Image classification data set "LAMIACEAE-DATASET" (jow9wachirawit/LamiaceaeClassify on GitHub). Class labels (3): hairy basil, sweet basil, thai basil.

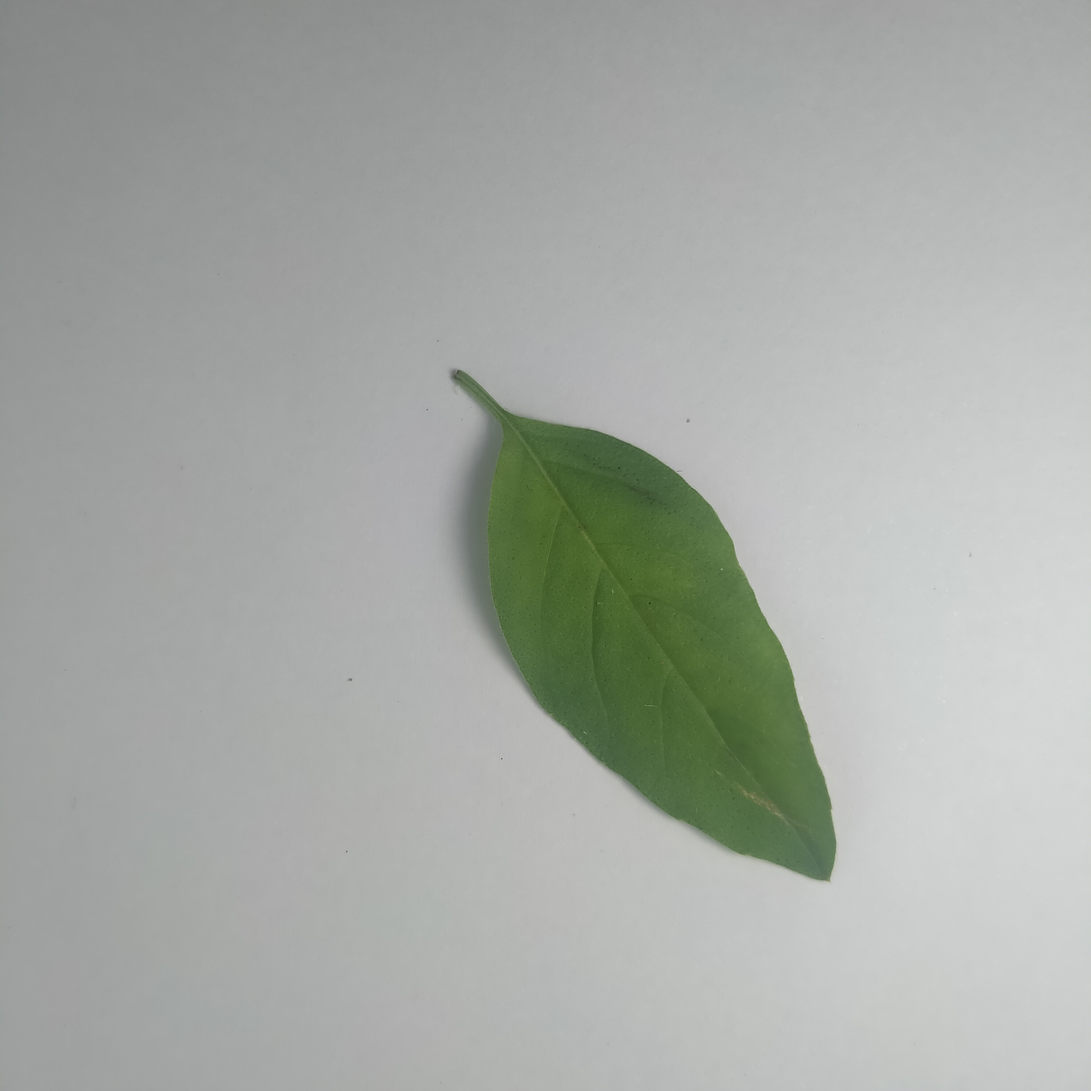
Label: hairy basil

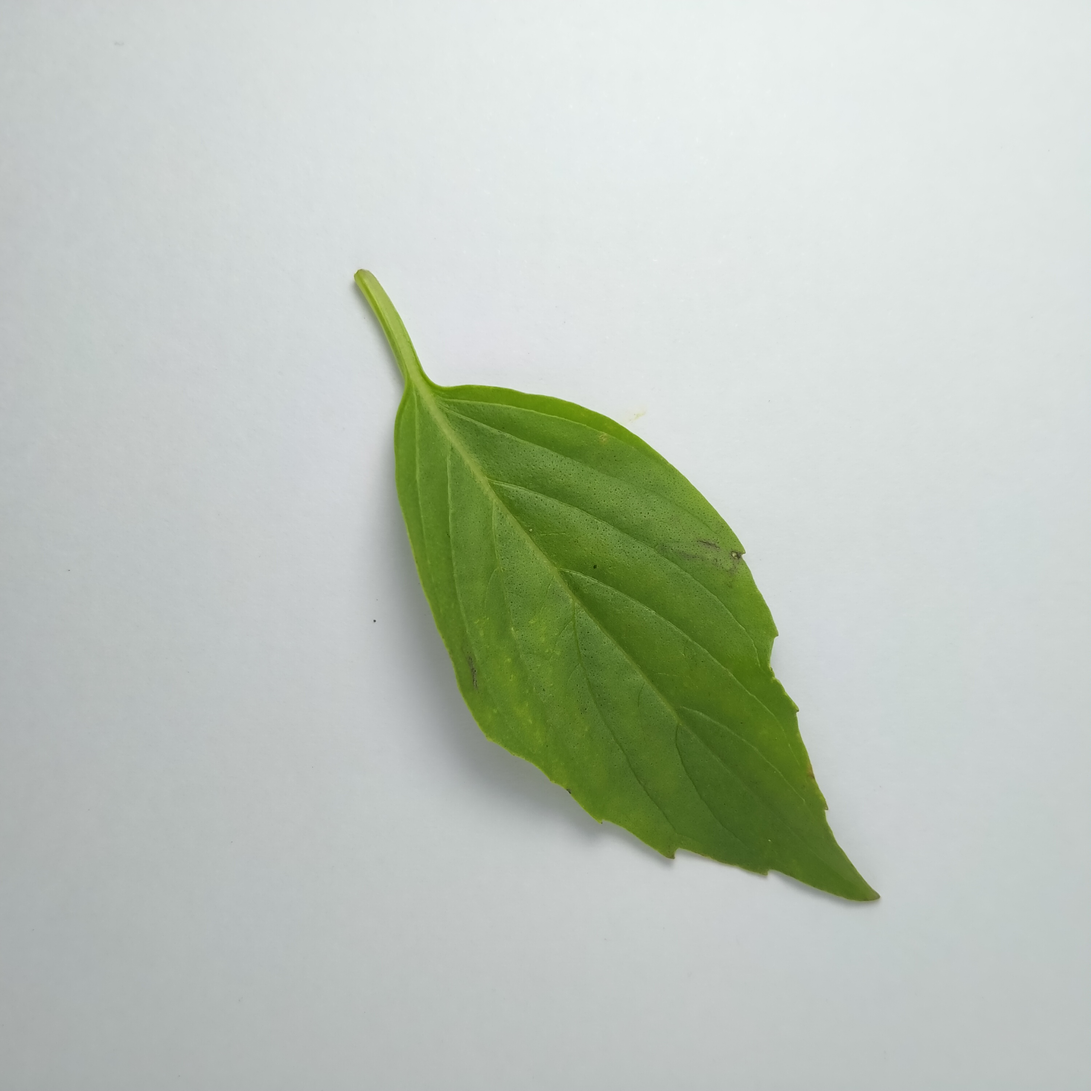
Label: thai basil

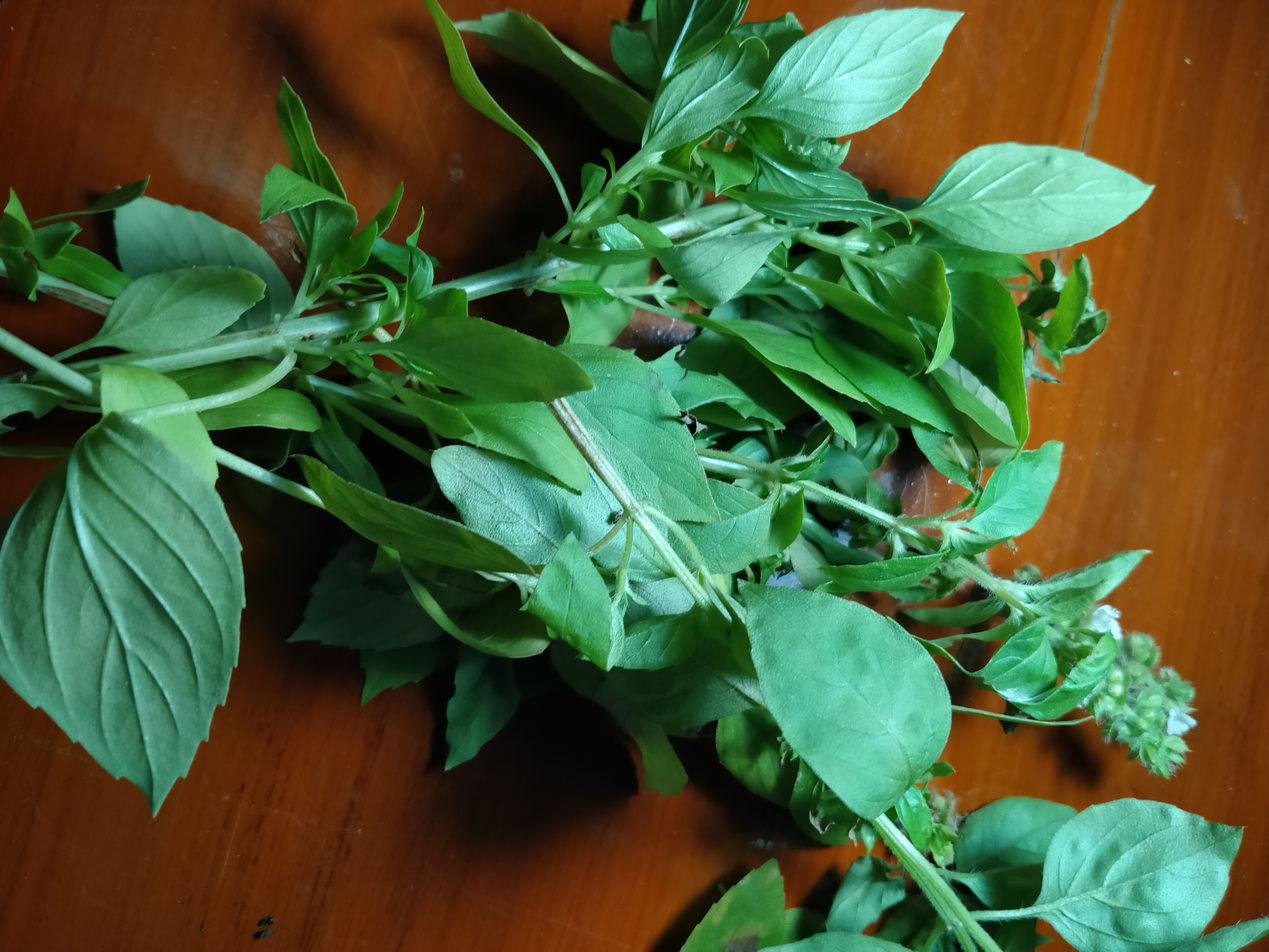
Label: hairy basil

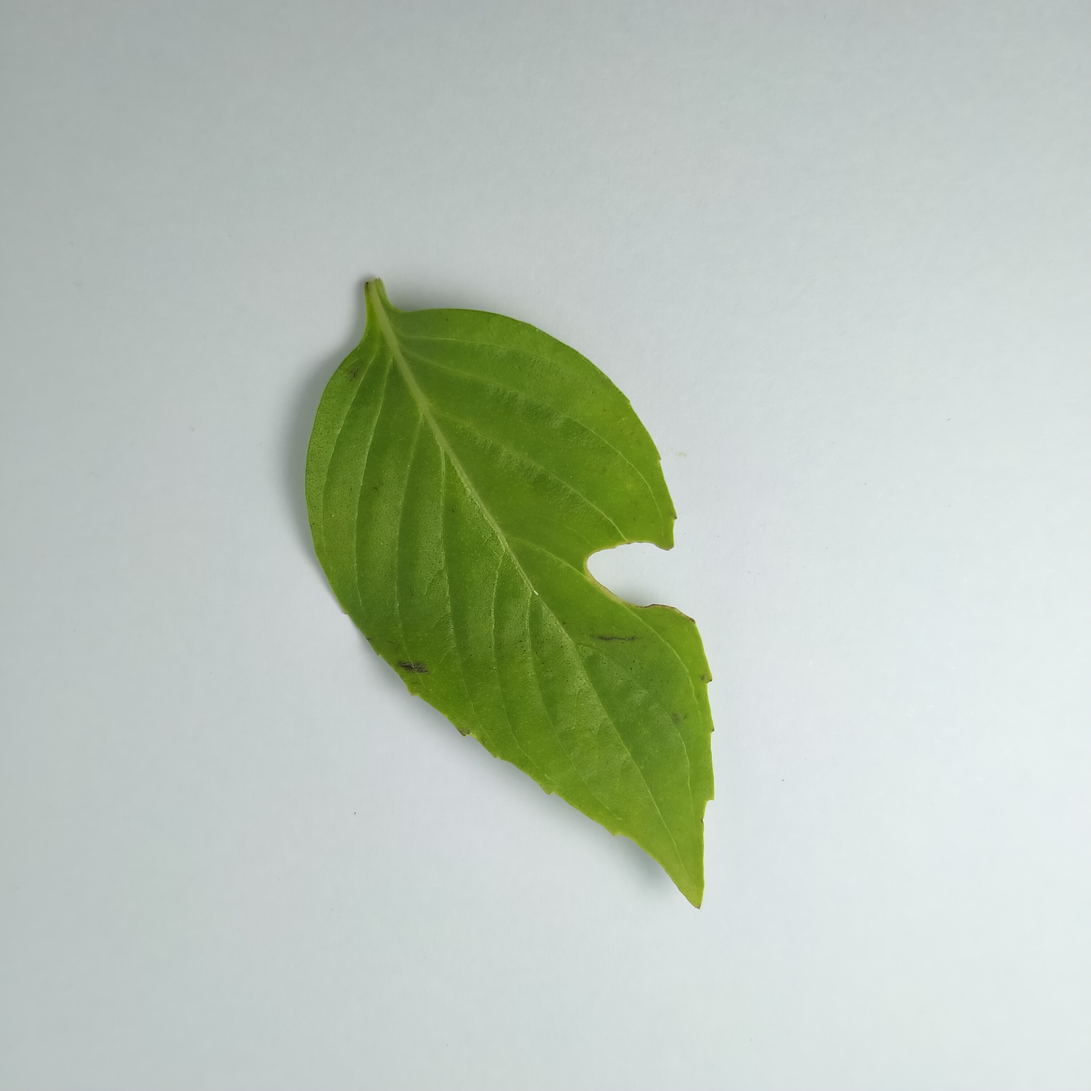
Label: thai basil

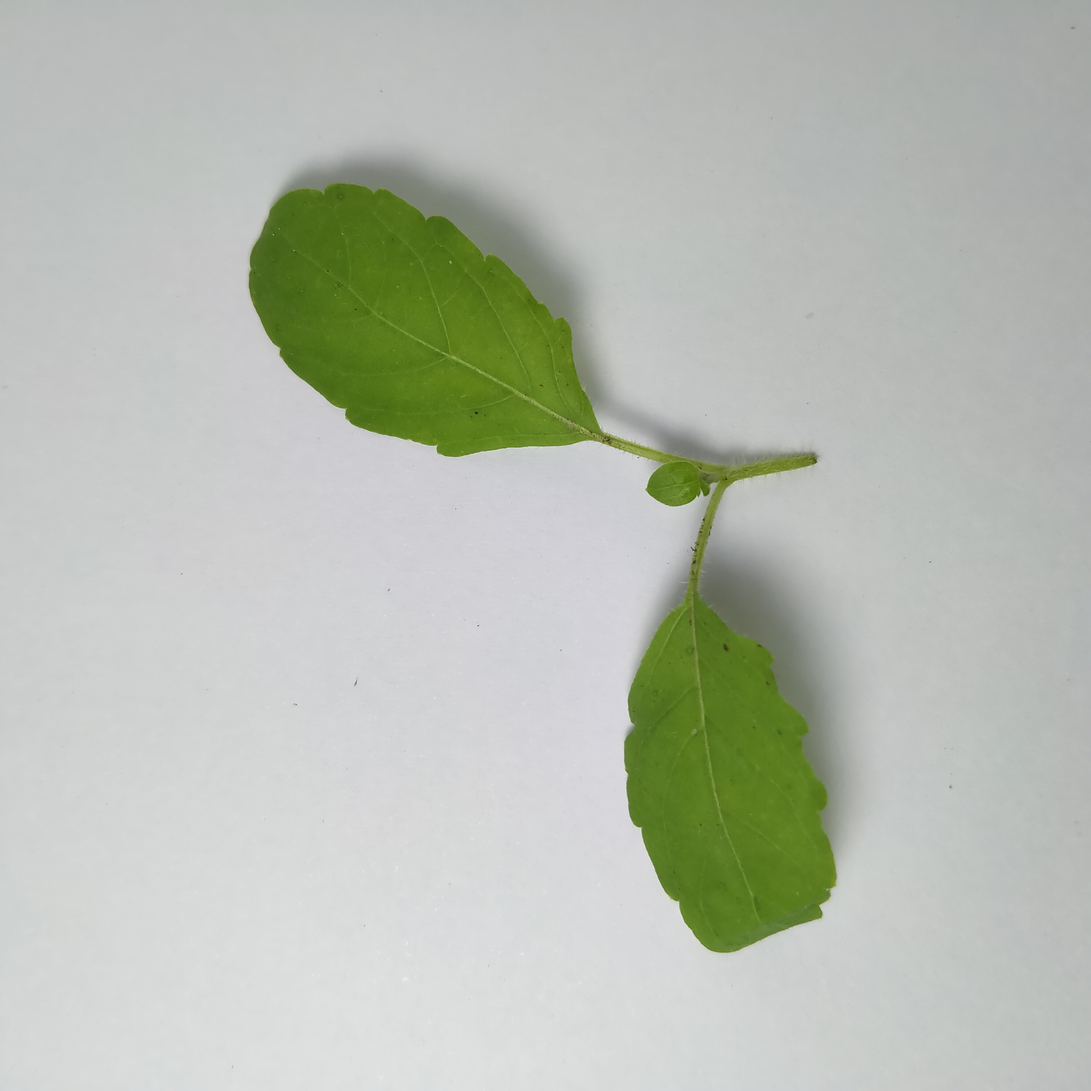
Label: sweet basil

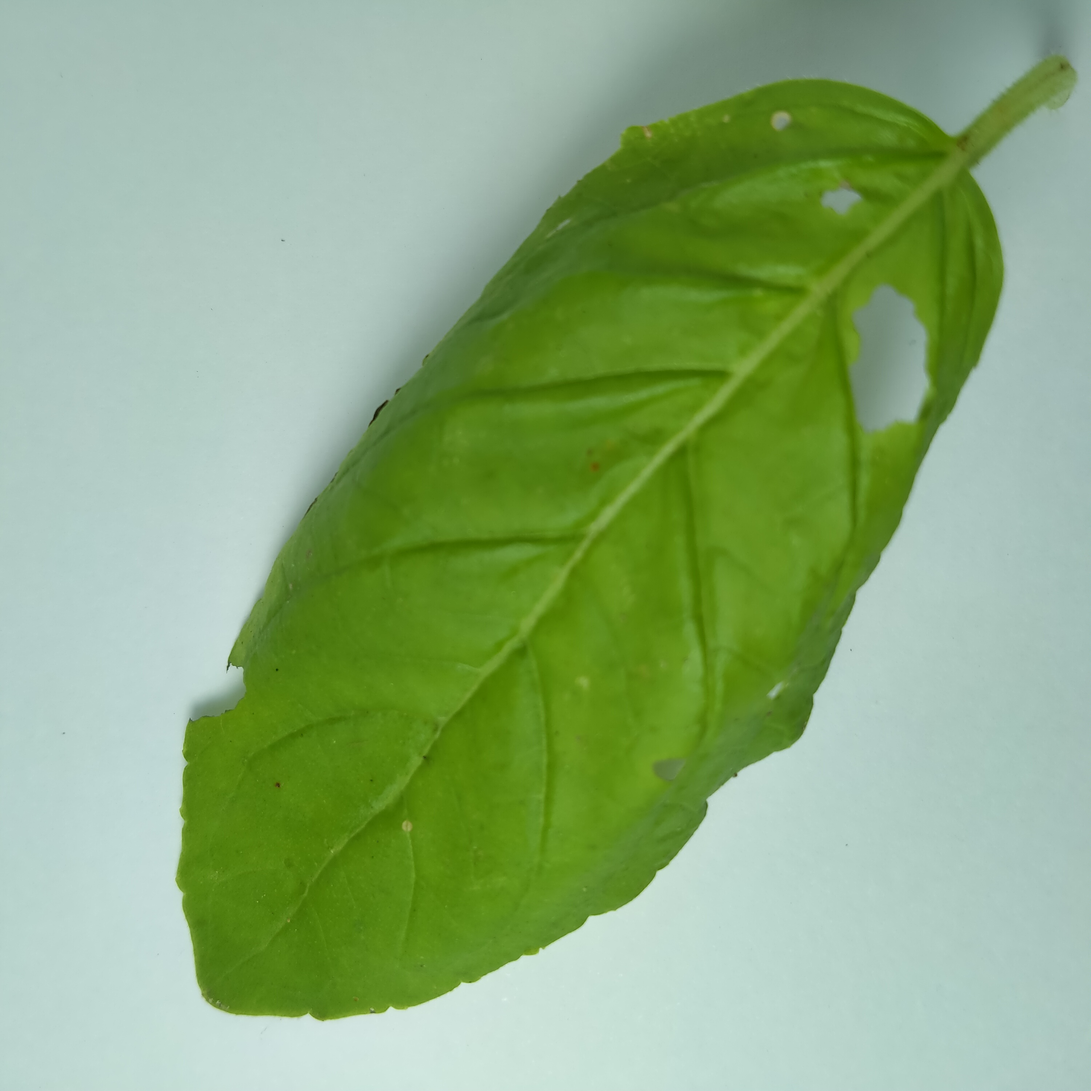
Label: sweet basil
